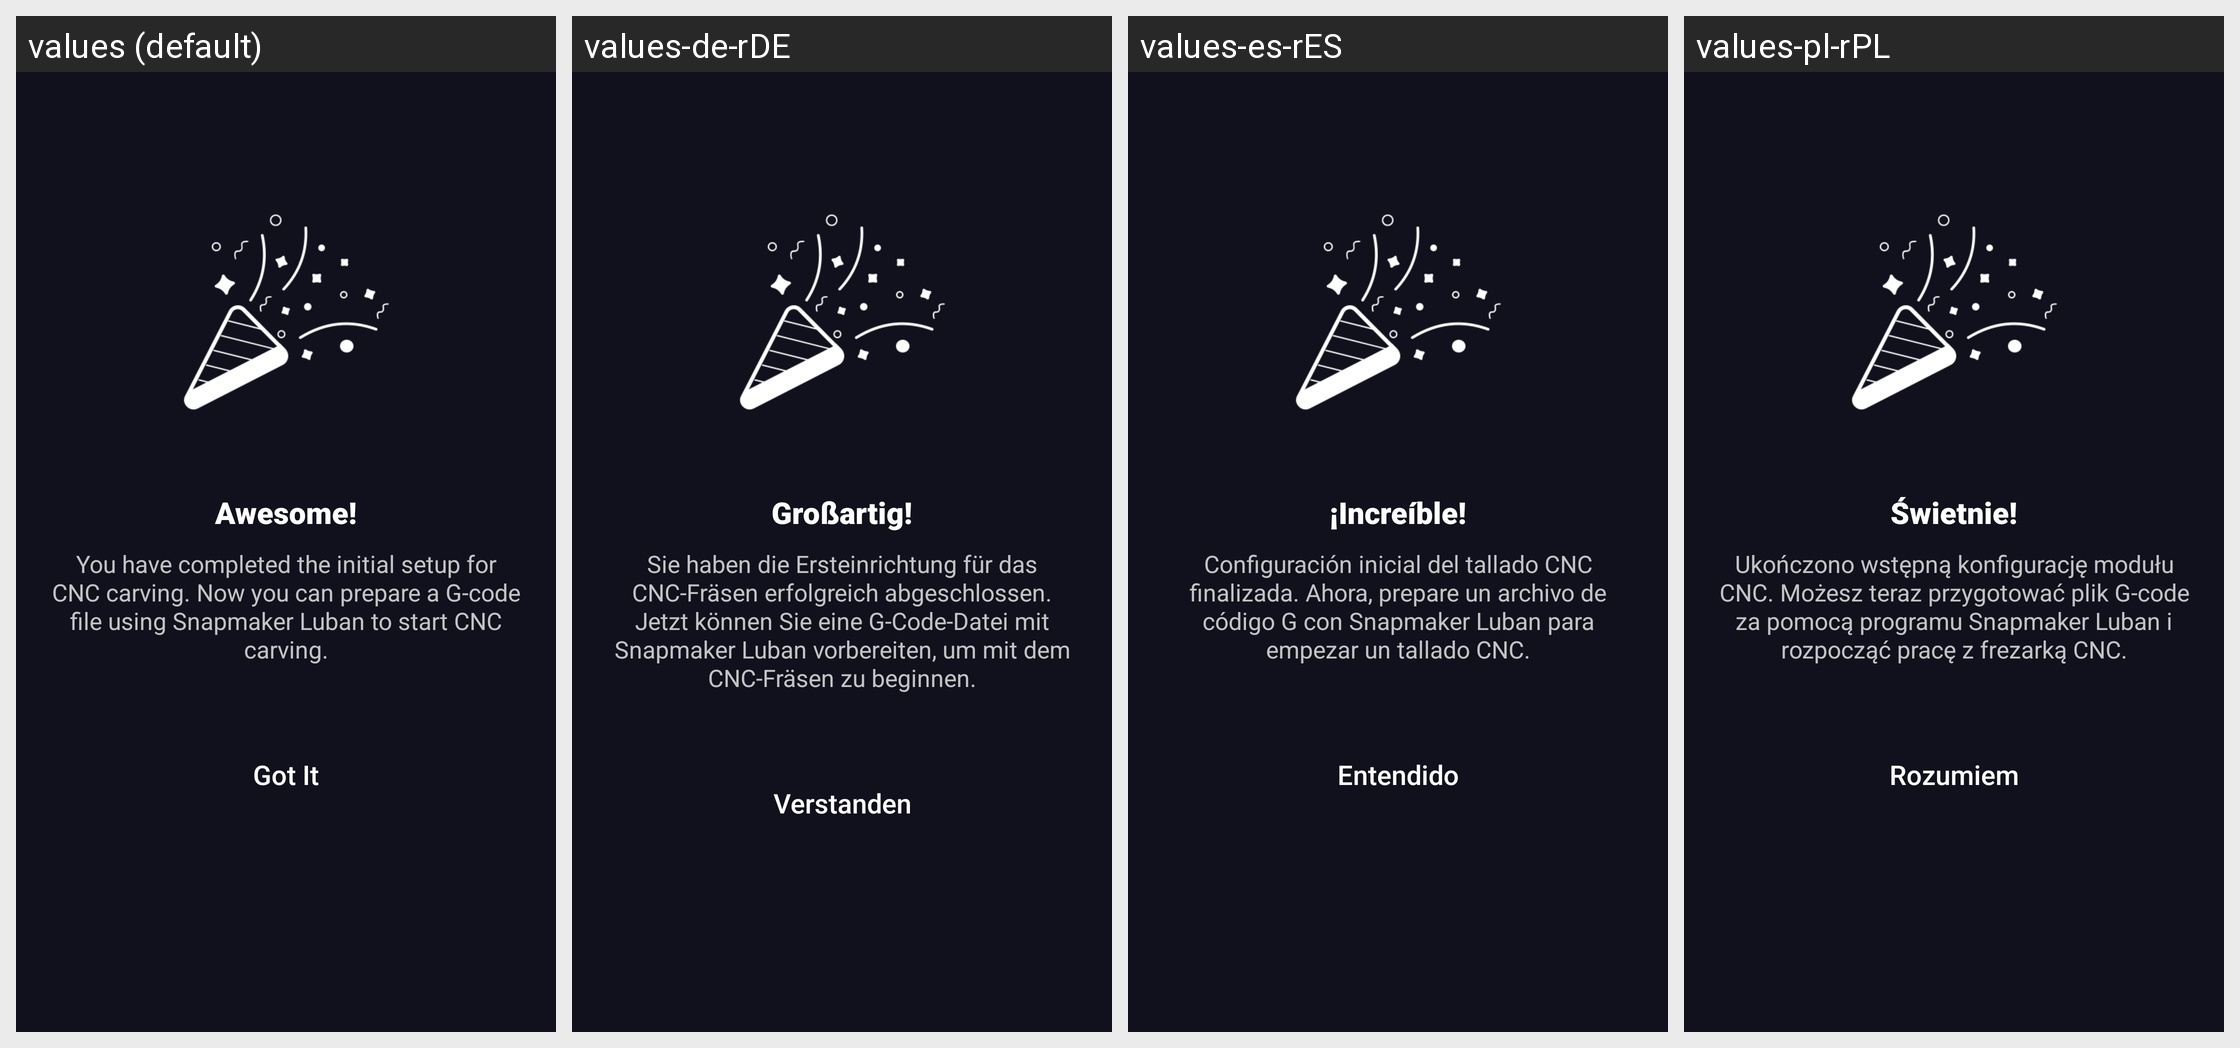

Locale-by-locale string values for the Android screen shown in this grid:
Android screen res/layout/fragment_guide_complete.xml rendered under 4 locales, left to right: values (default), values-de-rDE, values-es-rES, values-pl-rPL. Device: Nexus 5 (rendered at 1080×1920; each locale shown at half size, 540×960, under a caption strip naming it); theme AppTheme.
Other locales in the repository, not shown: values-fr-rFR, values-ja-rJP, values-zh-rCN.
Strings drawn on this screen, with the default value and each locale's value (text and hints the layout hard-codes, and strings that could not be matched under every locale, appear in the picture but are not listed):

guide_complete_title
  values: Awesome!
  values-de-rDE: Großartig!
  values-es-rES: ¡Increíble!
  values-pl-rPL: Świetnie!

guide_cnc_complete_content
  values: You have completed the initial setup for CNC carving. Now you can prepare a G-code file using Snapmaker Luban to start CNC carving.
  values-de-rDE: Sie haben die Ersteinrichtung für das CNC-Fräsen erfolgreich abgeschlossen. Jetzt können Sie eine G-Code-Datei mit Snapmaker Luban vorbereiten, um mit dem CNC-Fräsen zu beginnen.
  values-es-rES: Configuración inicial del tallado CNC finalizada. Ahora, prepare un archivo de código G con Snapmaker Luban para empezar un tallado CNC.
  values-pl-rPL: Ukończono wstępną konfigurację modułu CNC. Możesz teraz przygotować plik G-code za pomocą programu Snapmaker Luban i rozpocząć pracę z frezarką CNC.

guide_got_it
  values: Got It
  values-de-rDE: Verstanden
  values-es-rES: Entendido
  values-pl-rPL: Rozumiem
